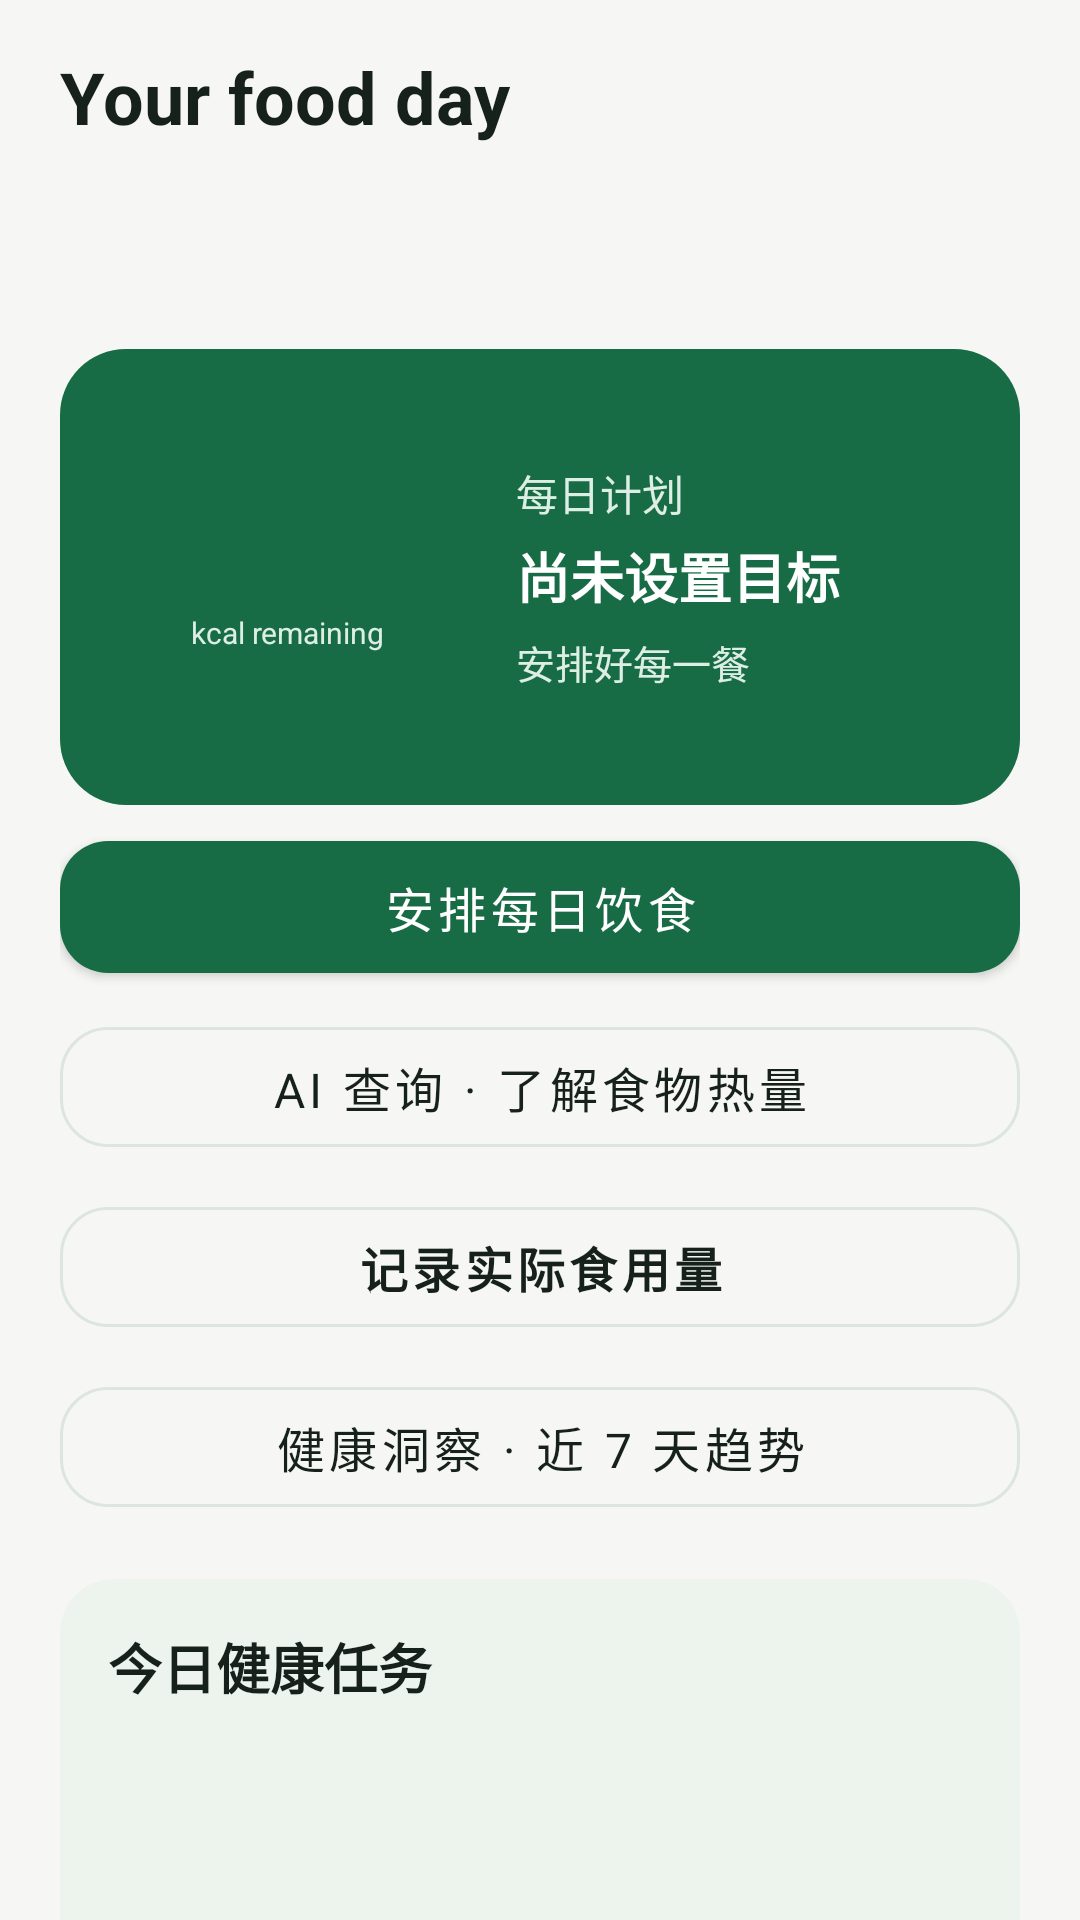

Here is an Android app screen rendered from its layout file. Give the layout XML and the strings, colors and styles it references.
<!-- AndroidManifest.xml: application theme Theme.Careium -->
<!-- res/layout/fragment_home.xml -->
<?xml version="1.0" encoding="utf-8"?>
<androidx.core.widget.NestedScrollView xmlns:android="http://schemas.android.com/apk/res/android" xmlns:app="http://schemas.android.com/apk/res-auto" xmlns:tools="http://schemas.android.com/tools" android:layout_width="match_parent" android:layout_height="match_parent" android:background="@color/mw_canvas" android:fillViewport="true" tools:context=".frontend.home.fragments.HomeFragment">
    <LinearLayout android:layout_width="match_parent" android:layout_height="wrap_content" android:orientation="vertical" android:paddingStart="20dp" android:paddingTop="16dp" android:paddingEnd="20dp" android:paddingBottom="100dp">
        <TextView android:layout_width="wrap_content" android:layout_height="wrap_content" android:text="@string/home_greeting" android:textColor="@color/mw_ink" android:textSize="24sp" android:textStyle="bold" />
        <LinearLayout android:id="@+id/layout_date_container" android:layout_width="match_parent" android:layout_height="wrap_content" android:layout_marginTop="4dp" android:gravity="center_vertical" android:orientation="horizontal">
            <ImageButton android:id="@+id/image_button_prev_date" android:layout_width="48dp" android:layout_height="48dp" android:background="@android:color/transparent" android:contentDescription="@string/content_previous_day" android:padding="8dp" android:src="@drawable/ic_round_back_24" app:tint="@color/mw_muted" />
            <TextView android:id="@+id/text_calendar_date" android:layout_width="0dp" android:layout_height="wrap_content" android:layout_weight="1" android:gravity="center" android:textColor="@color/mw_muted" android:textSize="14sp" tools:text="Wednesday, Oct 13" />
            <ImageButton android:id="@+id/image_button_next_date" android:layout_width="48dp" android:layout_height="48dp" android:background="@android:color/transparent" android:contentDescription="@string/content_next_day" android:padding="8dp" android:rotation="180" android:src="@drawable/ic_round_back_24" android:visibility="invisible" app:tint="@color/mw_muted" />
        </LinearLayout>
        <LinearLayout android:layout_width="match_parent" android:layout_height="wrap_content" android:layout_marginTop="16dp" android:background="@drawable/mw_primary_card" android:gravity="center_vertical" android:orientation="horizontal" android:padding="20dp">
            <RelativeLayout android:layout_width="112dp" android:layout_height="112dp">
                <ProgressBar android:id="@+id/progress_home_circular" android:layout_width="112dp" android:layout_height="112dp" android:indeterminateOnly="false" android:progressDrawable="@drawable/dw_determinate_circular_progress" tools:progress="70" />
                <LinearLayout android:layout_width="match_parent" android:layout_height="match_parent" android:gravity="center" android:orientation="vertical">
                    <TextView android:id="@+id/texT_progress_home" android:layout_width="wrap_content" android:layout_height="wrap_content" android:textColor="@color/white" android:textSize="26sp" android:textStyle="bold" tools:text="1,280" />
                    <TextView android:layout_width="wrap_content" android:layout_height="wrap_content" android:layout_marginTop="2dp" android:text="@string/home_remaining_unit" android:textColor="@color/mw_primary_soft" android:textSize="10sp" />
                </LinearLayout>
            </RelativeLayout>
            <LinearLayout android:layout_width="0dp" android:layout_height="wrap_content" android:layout_marginStart="20dp" android:layout_weight="1" android:orientation="vertical">
                <TextView android:layout_width="wrap_content" android:layout_height="wrap_content" android:text="每日计划" android:textColor="@color/mw_primary_soft" android:textSize="14sp" />
                <TextView android:layout_width="wrap_content" android:layout_height="wrap_content" android:layout_marginTop="4dp" android:text="尚未设置目标" android:textColor="@color/white" android:textSize="18sp" android:textStyle="bold" android:id="@+id/home_target_label" />
                <TextView android:layout_width="wrap_content" android:layout_height="wrap_content" android:layout_marginTop="6dp" android:text="安排好每一餐" android:textColor="@color/mw_primary_soft" android:textSize="13sp" android:id="@+id/home_plan_summary" />
            </LinearLayout>
        </LinearLayout>
        <com.google.android.material.button.MaterialButton android:id="@+id/button_meal_plan" android:layout_width="match_parent" android:layout_height="wrap_content" android:layout_marginTop="8dp" android:text="安排每日饮食" android:textSize="16sp" app:cornerRadius="16dp" style="@style/Widget.MenuWise.Button" />
        <com.google.android.material.button.MaterialButton android:id="@+id/button_ai_calories" android:layout_width="match_parent" android:layout_height="wrap_content" android:layout_marginTop="8dp" android:text="AI 查询 · 了解食物热量" android:textAllCaps="false" android:textSize="16sp" app:cornerRadius="16dp" style="@style/Widget.MenuWise.Secondary" />
        <com.google.android.material.button.MaterialButton android:id="@+id/button_record_meal" android:layout_width="match_parent" android:layout_height="wrap_content" android:layout_marginTop="8dp" android:contentDescription="@string/content_record_meal" android:text="记录实际食用量" android:textAllCaps="false" android:textSize="16sp" android:textStyle="bold" app:cornerRadius="16dp" style="@style/Widget.MenuWise.Secondary" />
        <com.google.android.material.button.MaterialButton android:id="@+id/button_wellness_insights" android:layout_width="match_parent" android:layout_height="wrap_content" android:layout_marginTop="8dp" android:text="健康洞察 · 近 7 天趋势" android:textAllCaps="false" android:textSize="16sp" app:cornerRadius="16dp" style="@style/Widget.MenuWise.Secondary" />
        <LinearLayout
            android:id="@+id/card_today_tasks"
            android:layout_width="match_parent"
            android:layout_height="wrap_content"
            android:layout_marginTop="18dp"
            android:background="@drawable/mw_soft_card"
            android:clickable="true"
            android:focusable="true"
            android:foreground="?attr/selectableItemBackground"
            android:orientation="vertical"
            android:padding="16dp">
            <LinearLayout android:layout_width="match_parent" android:layout_height="wrap_content" android:gravity="center_vertical" android:orientation="horizontal">
                <TextView android:layout_width="0dp" android:layout_height="wrap_content" android:layout_weight="1" android:text="今日健康任务" android:textColor="@color/mw_ink" android:textSize="18sp" android:textStyle="bold" />
                <TextView android:id="@+id/home_task_summary" android:layout_width="wrap_content" android:layout_height="wrap_content" android:textColor="@color/mw_primary" android:textSize="14sp" android:textStyle="bold" tools:text="1 / 3 已完成" />
            </LinearLayout>
            <TextView android:id="@+id/home_task_plan" android:layout_width="match_parent" android:layout_height="wrap_content" android:layout_marginTop="10dp" android:textColor="@color/mw_ink" android:textSize="14sp" tools:text="○ 制定今天的饮食计划" />
            <TextView android:id="@+id/home_task_food" android:layout_width="match_parent" android:layout_height="wrap_content" android:layout_marginTop="4dp" android:textColor="@color/mw_ink" android:textSize="14sp" tools:text="○ 记录实际食用量" />
            <TextView android:id="@+id/home_task_water" android:layout_width="match_parent" android:layout_height="wrap_content" android:layout_marginTop="4dp" android:textColor="@color/mw_ink" android:textSize="14sp" tools:text="○ 补充 1500 ml 饮水" />
            <TextView android:layout_width="match_parent" android:layout_height="wrap_content" android:layout_marginTop="10dp" android:text="查看 7 天趋势与完成建议 ›" android:textColor="@color/mw_primary" android:textSize="13sp" />
        </LinearLayout>
        <TextView android:layout_width="wrap_content" android:layout_height="wrap_content" android:layout_marginTop="24dp" android:text="所选日期的饮食记录" android:textColor="@color/mw_ink" android:textSize="18sp" android:textStyle="bold" />
        <TextView android:id="@+id/home_meal_summary" android:layout_width="match_parent" android:layout_height="wrap_content" android:padding="18dp" android:background="@drawable/mw_surface_card" android:layout_marginTop="12dp" android:textColor="@color/mw_ink" android:textSize="15sp" android:lineSpacingExtra="8dp" />
        <TextView android:id="@+id/home_budget_heading" android:layout_width="wrap_content" android:layout_height="wrap_content" android:layout_marginTop="24dp" android:text="@string/home_budget_title" android:textColor="@color/mw_ink" android:textSize="18sp" android:textStyle="bold" />
        <TextView android:id="@+id/home_budget_note" android:layout_width="match_parent" android:layout_height="wrap_content" android:layout_marginTop="4dp" android:text="@string/home_budget_note" android:textColor="@color/mw_muted" android:textSize="13sp" />
        <LinearLayout android:id="@+id/layout_components_container" android:layout_width="match_parent" android:layout_height="wrap_content" android:layout_marginTop="8dp" android:background="@drawable/mw_surface_card" android:elevation="2dp" android:orientation="vertical" android:padding="16dp" android:visibility="gone">
            <include android:id="@+id/layout_cals_item" layout="@layout/layout_components_item" />
            <include android:id="@+id/layout_proteins_item" layout="@layout/layout_components_item" />
            <include android:id="@+id/layout_carbs_item" layout="@layout/layout_components_item" />
            <include android:id="@+id/layout_fats_item" layout="@layout/layout_components_item" />
        </LinearLayout>
        <TextView android:layout_width="wrap_content" android:layout_height="wrap_content" android:layout_marginTop="24dp" android:text="最近拍照估算" android:textColor="@color/mw_ink" android:textSize="18sp" android:textStyle="bold" android:id="@+id/home_capture_heading" android:visibility="gone" />
        <LinearLayout android:id="@+id/card_last_captured" android:layout_width="match_parent" android:layout_height="wrap_content" android:layout_marginTop="8dp" android:background="@drawable/mw_surface_card" android:gravity="center_vertical" android:orientation="horizontal" android:padding="14dp" android:visibility="gone">
            <ImageView android:id="@+id/image_last_captured" android:layout_width="56dp" android:layout_height="56dp" android:contentDescription="@string/dish_image" android:scaleType="centerCrop" tools:src="@drawable/recipe_mixed_salad" />
            <LinearLayout android:layout_width="0dp" android:layout_height="wrap_content" android:layout_marginStart="14dp" android:layout_weight="1" android:orientation="vertical">
                <TextView android:id="@+id/text_last_captured" android:layout_width="wrap_content" android:layout_height="wrap_content" android:textColor="@color/mw_ink" android:textSize="16sp" android:textStyle="bold" tools:text="Chicken salad" />
                <TextView android:id="@+id/text_last_captured_placeholder" android:layout_width="wrap_content" android:layout_height="wrap_content" android:layout_marginTop="3dp" android:text="@string/last_tracked_image" android:textColor="@color/mw_muted" android:textSize="13sp" />
            </LinearLayout>
        </LinearLayout>
    </LinearLayout>
</androidx.core.widget.NestedScrollView>
<!-- res/layout/layout_components_item.xml (included above) -->
<?xml version="1.0" encoding="utf-8"?>
<LinearLayout xmlns:android="http://schemas.android.com/apk/res/android"
    xmlns:app="http://schemas.android.com/apk/res-auto"
    android:layout_width="match_parent"
    android:layout_height="wrap_content"
    android:layout_marginVertical="6dp"
    android:orientation="vertical">

    <LinearLayout
        android:layout_width="match_parent"
        android:layout_height="wrap_content"
        android:gravity="center_vertical"
        android:orientation="horizontal">

        <TextView
            android:id="@+id/text_cmpnt_label"
            android:layout_width="0dp"
            android:layout_height="wrap_content"
            android:layout_weight="1"
            android:textColor="@color/mw_ink"
            android:textSize="14sp"
            android:textStyle="bold" />

        <TextView
            android:id="@+id/text_cmpnt_value"
            android:layout_width="wrap_content"
            android:layout_height="wrap_content"
            android:textColor="@color/mw_ink"
            android:textSize="14sp"
            android:textStyle="bold" />

        <TextView
            android:id="@+id/text_cmpnt_target"
            android:layout_width="wrap_content"
            android:layout_height="wrap_content"
            android:layout_marginStart="2dp"
            android:textColor="@color/mw_muted"
            android:textSize="13sp" />
    </LinearLayout>

    <com.google.android.material.progressindicator.LinearProgressIndicator
        android:id="@+id/progress_cmpnt"
        android:layout_width="match_parent"
        android:layout_height="8dp"
        android:layout_marginTop="8dp"
        app:trackColor="@color/mw_primary_soft"
        app:trackCornerRadius="4dp"
        app:trackThickness="8dp" />
</LinearLayout>
<!-- resources referenced by this layout -->
<resources>
  <color name="mw_canvas">#F6F7F4</color>
  <color name="mw_ink">#17211B</color>
  <color name="mw_muted">#637068</color>
  <color name="mw_primary">#176B45</color>
  <color name="mw_primary_soft">#DDEFE5</color>
  <color name="white">#FFFFFFFF</color>
  <!-- drawable mw_primary_card (drawable) -->
  <?xml version="1.0" encoding="utf-8"?>
  <shape xmlns:android="http://schemas.android.com/apk/res/android" android:shape="rectangle">
      <solid android:color="@color/mw_primary" />
      <corners android:radius="22dp" />
  </shape>
  <!-- drawable mw_soft_card (drawable) -->
  <shape xmlns:android="http://schemas.android.com/apk/res/android">
      <solid android:color="@color/mw_soft_surface"/><corners android:radius="18dp"/>
  </shape>
  <!-- drawable mw_surface_card (drawable) -->
  <shape xmlns:android="http://schemas.android.com/apk/res/android">
      <solid android:color="@color/mw_surface"/><corners android:radius="20dp"/>
      <stroke android:width="1dp" android:color="@color/mw_border"/>
  </shape>
  <string name="content_next_day">Next day</string>
  <string name="content_previous_day">Previous day</string>
  <string name="content_record_meal">Record a meal</string>
  <string name="dish_image">Dish Image</string>
  <string name="home_budget_note">Protein, carbs and fat are calculated only from foods with known nutrition values.</string>
  <string name="home_budget_title">Remaining nutrition budget</string>
  <string name="home_greeting">Your food day</string>
  <string name="home_remaining_unit">kcal remaining</string>
  <string name="last_tracked_image">Last Tracked Image</string>
  <style name="Widget.MenuWise.Button" parent="Widget.MaterialComponents.Button">
          <item name="cornerRadius">14dp</item>
          <item name="android:minHeight">52dp</item>
          <item name="android:textAllCaps">false</item>
          <item name="android:textSize">15sp</item>
          <item name="android:textStyle">normal</item>
          <item name="android:insetTop">4dp</item>
          <item name="android:insetBottom">4dp</item>
          <item name="android:elevation">0dp</item>
      </style>
  <style name="Widget.MenuWise.Secondary" parent="Widget.MaterialComponents.Button.OutlinedButton">
          <item name="cornerRadius">14dp</item>
          <item name="strokeColor">@color/mw_border</item>
          <item name="android:textColor">@color/mw_ink</item>
          <item name="android:textAllCaps">false</item>
          <item name="android:minHeight">52dp</item>
          <item name="android:textSize">14sp</item>
      </style>
  <style name="Theme.Careium" parent="Theme.MenuWise.Base" />
  <color name="mw_soft_surface">#EDF4EE</color>
  <color name="mw_surface">#FFFFFFFF</color>
  <color name="mw_border">#DDE5DF</color>
  <color name="mw_calories">#E4892E</color>
</resources>
